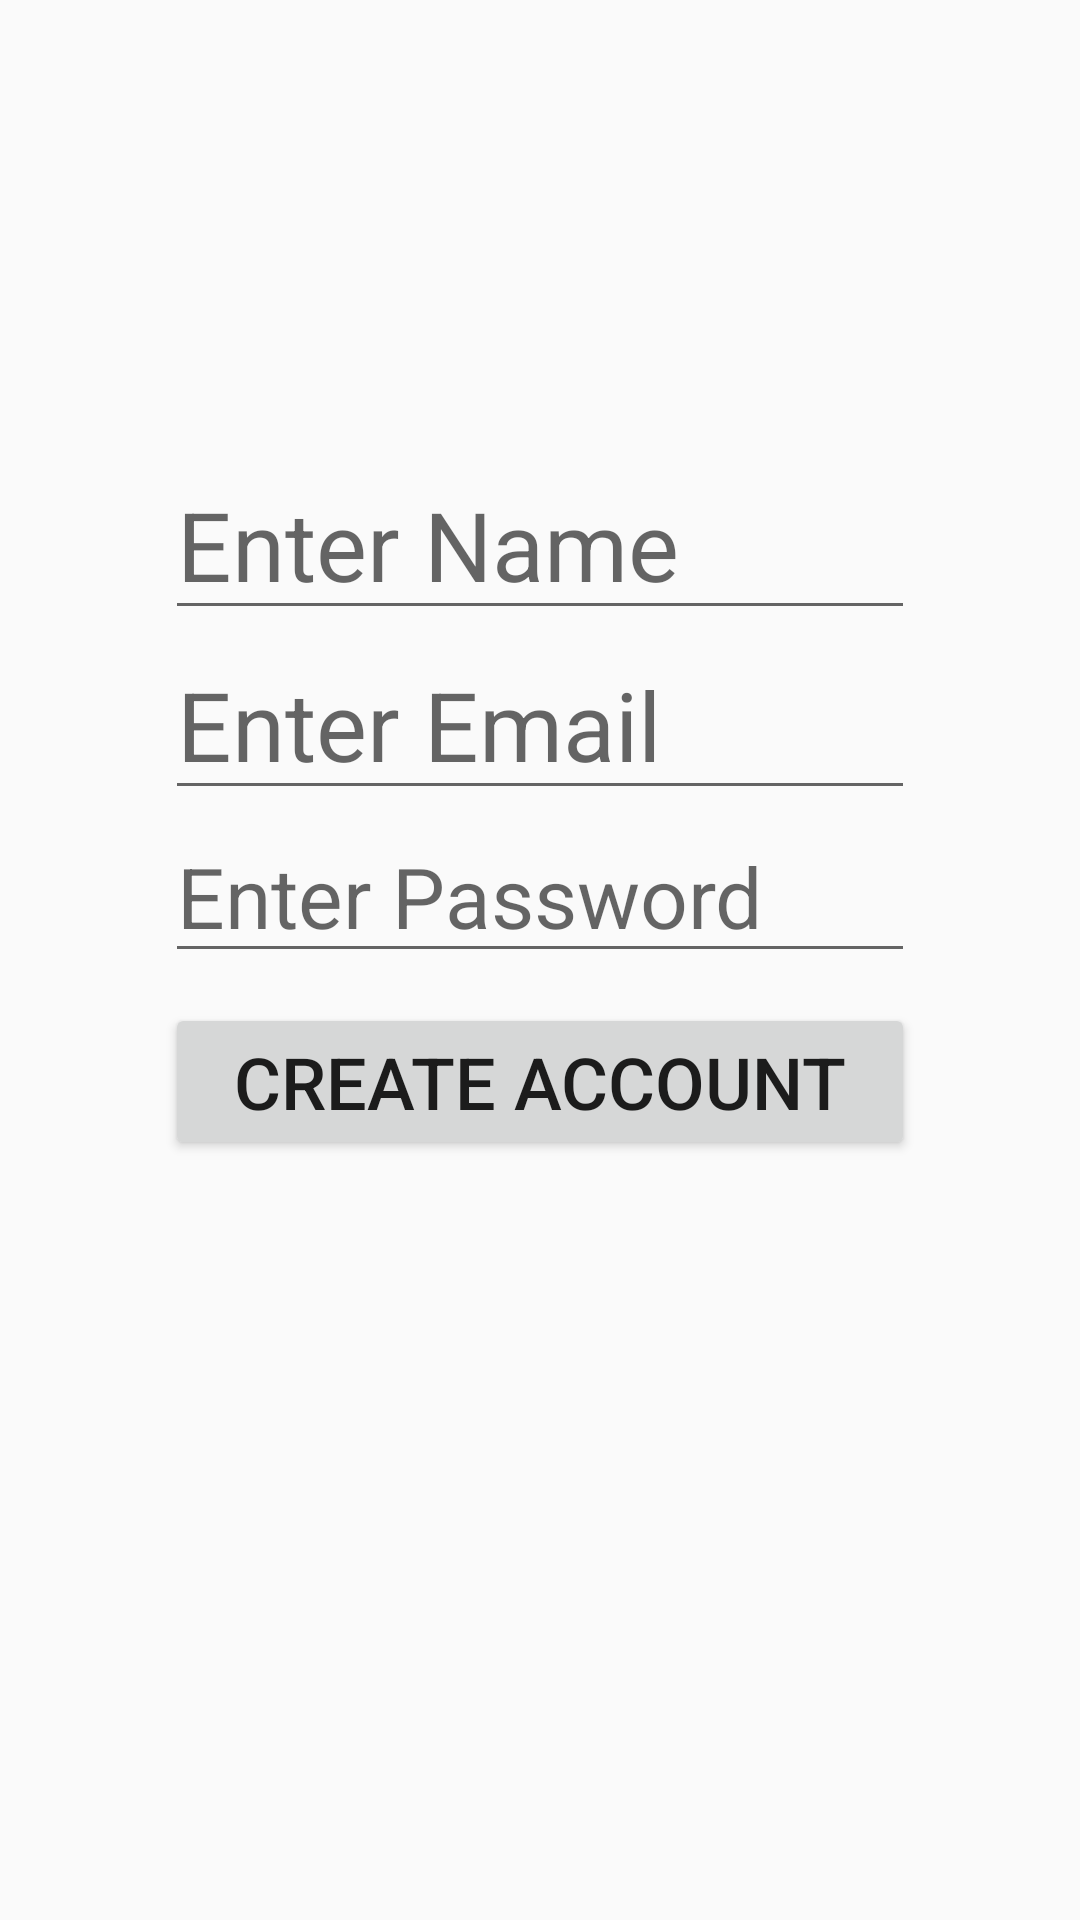

Reconstruct the res/layout file that produces this screen, plus the resources it refers to.
<!-- AndroidManifest.xml: application theme Theme.MyBinggChat -->
<!-- res/layout/activity_sign_up.xml -->
<?xml version="1.0" encoding="utf-8"?>
<androidx.constraintlayout.widget.ConstraintLayout xmlns:android="http://schemas.android.com/apk/res/android"
    xmlns:app="http://schemas.android.com/apk/res-auto"
    xmlns:tools="http://schemas.android.com/tools"
    android:layout_width="match_parent"
    android:layout_height="match_parent"
    tools:context=".SignUpActivity">

    <LinearLayout
        android:id="@+id/linearLayout2"
        android:layout_width="0dp"
        android:layout_height="wrap_content"
        android:orientation="vertical"
        android:gravity="center"
        app:layout_constraintEnd_toEndOf="parent"
        app:layout_constraintStart_toStartOf="parent"
        app:layout_constraintTop_toTopOf="parent"
        android:layout_marginTop="150dp">

        <EditText
            android:id="@+id/et_name"
            android:layout_width="250dp"
            android:layout_height="wrap_content"
            android:hint="Enter Name"
            android:textSize="32sp" />
        <EditText
            android:id="@+id/et_email_signUp"
            android:layout_width="250dp"
            android:layout_height="wrap_content"
            android:hint="Enter Email"
            android:textSize="32sp" />

        <EditText
            android:id="@+id/et_passSignUp"
            android:layout_width="250dp"
            android:layout_height="wrap_content"
            android:hint="Enter Password"
            android:textSize="28sp" />

        <Button
            android:id="@+id/btn_create_user"
            android:layout_width="250dp"
            android:layout_height="wrap_content"
            android:layout_marginTop="10dp"
            android:text="CREATE ACCOUNT"
            android:textSize="24sp"/>

    </LinearLayout>
</androidx.constraintlayout.widget.ConstraintLayout>
<!-- resources referenced by this layout -->
<resources>
  <style name="Theme.MyBinggChat" parent="Base.Theme.MyBinggChat" />
  <style name="Base.Theme.MyBinggChat" parent="Theme.AppCompat.DayNight.DarkActionBar">
          
          
      </style>
</resources>
